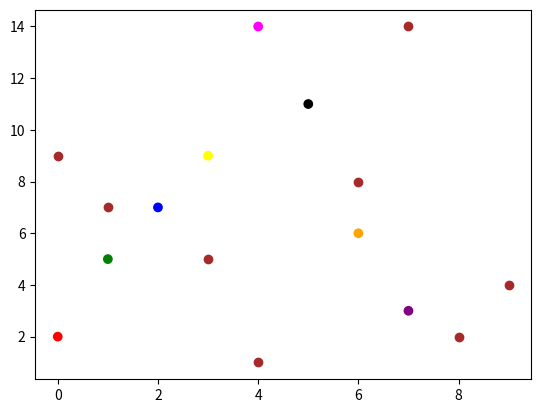

The script that saved this image:
import numpy as np
import matplotlib.pyplot as plt

x=np.array([0,1,2,3,4,5,6,7])
y=np.array([2,5,7,9,14,11,6,3])
colors = np.array(["red","green","blue","yellow","magenta","black","orange","purple"])
plt.scatter(x,y,c=colors)


x=np.array([4,3,6,7,8,1,0,9])
y=np.array([1,5,8,14,2,7,9,4])
plt.scatter(x,y,color='brown')
plt.show()
